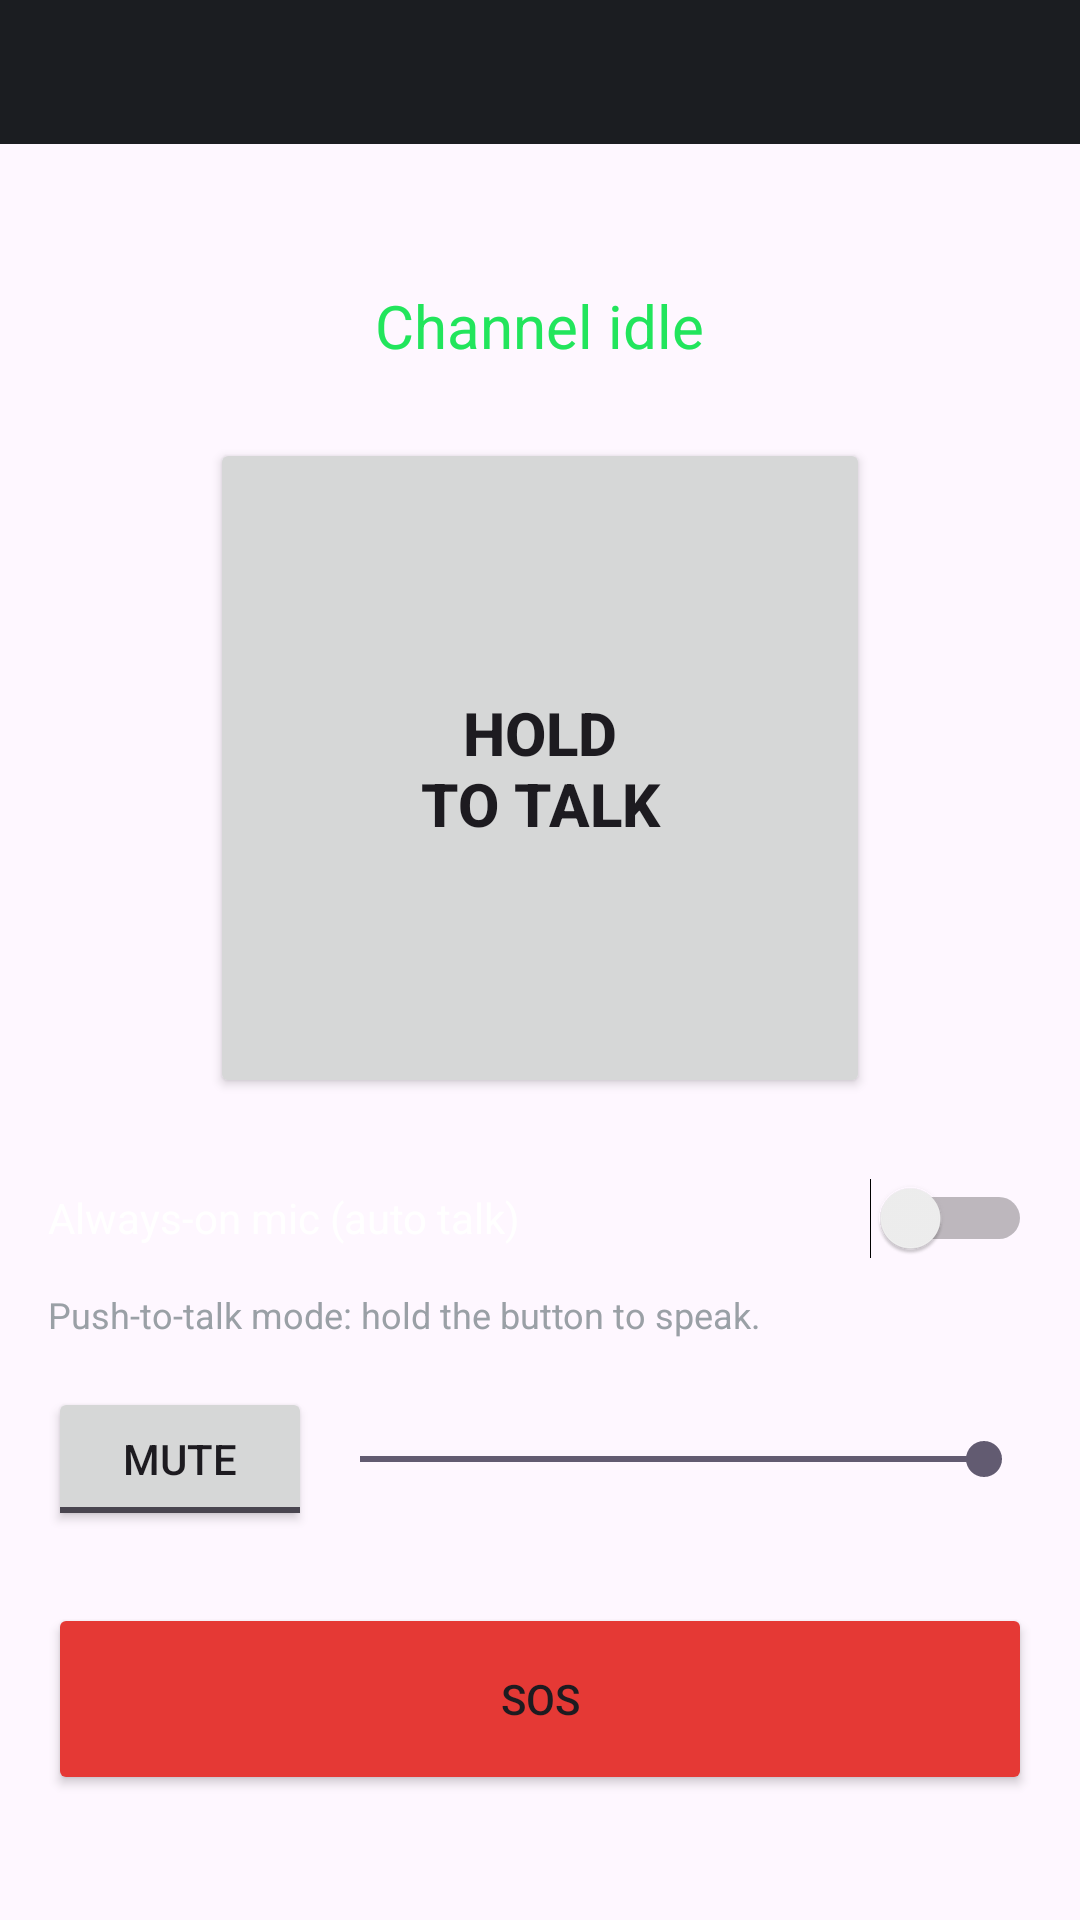

Write the Android layout XML for this screen, with the resource values it uses.
<!-- AndroidManifest.xml: application theme Theme.Tracker -->
<!-- res/layout/fragment_talk.xml -->
<?xml version="1.0" encoding="utf-8"?>
<LinearLayout xmlns:android="http://schemas.android.com/apk/res/android"
    android:layout_width="match_parent" android:layout_height="match_parent" android:orientation="vertical">

    <com.google.android.material.tabs.TabLayout android:id="@+id/talkTabs" android:layout_width="match_parent" android:layout_height="wrap_content"
        android:background="@color/surface_dark" app:tabTextColor="@color/text_secondary" app:tabSelectedTextColor="@color/accent" app:tabIndicatorColor="@color/accent"
        xmlns:app="http://schemas.android.com/apk/res-auto"/>

    <FrameLayout android:layout_width="match_parent" android:layout_height="0dp" android:layout_weight="1">

        
        <ScrollView android:id="@+id/voicePane" android:layout_width="match_parent" android:layout_height="match_parent">
            <LinearLayout android:layout_width="match_parent" android:layout_height="wrap_content" android:orientation="vertical" android:gravity="center_horizontal" android:padding="16dp">
                <TextView android:id="@+id/conn" android:layout_width="wrap_content" android:layout_height="wrap_content" android:textColor="@color/text_secondary"/>
                <TextView android:id="@+id/speaker" android:layout_width="wrap_content" android:layout_height="wrap_content" android:textColor="@color/ok_green" android:textSize="20sp" android:layout_marginTop="12dp" android:text="@string/talk_idle"/>
                <Button android:id="@+id/ptt" android:layout_width="220dp" android:layout_height="220dp" android:layout_marginTop="24dp" android:text="@string/talk_ptt" android:textSize="20sp" android:textStyle="bold"/>

                <Switch android:id="@+id/openMic" android:layout_width="match_parent" android:layout_height="48dp" android:layout_marginTop="16dp" android:text="@string/talk_open_mic" android:textColor="@color/text_primary"/>
                <TextView android:id="@+id/openMicHint" android:layout_width="match_parent" android:layout_height="wrap_content" android:textColor="@color/text_secondary" android:textSize="12sp"
                    android:text="@string/talk_hint_ptt"/>
                <LinearLayout android:id="@+id/voxRow" android:layout_width="match_parent" android:layout_height="wrap_content" android:orientation="horizontal" android:gravity="center_vertical" android:visibility="gone">
                    <TextView android:layout_width="wrap_content" android:layout_height="wrap_content" android:text="@string/talk_sensitivity" android:textColor="@color/text_secondary"/>
                    <SeekBar android:id="@+id/vox" android:layout_width="0dp" android:layout_weight="1" android:layout_height="wrap_content" android:max="100" android:progress="50"/>
                </LinearLayout>

                <LinearLayout android:layout_width="match_parent" android:layout_height="wrap_content" android:orientation="horizontal" android:gravity="center_vertical" android:layout_marginTop="16dp">
                    <ToggleButton android:id="@+id/mute" android:layout_width="wrap_content" android:layout_height="wrap_content" android:textOn="@string/mute_on" android:textOff="@string/mute_off"/>
                    <SeekBar android:id="@+id/volume" android:layout_width="0dp" android:layout_weight="1" android:layout_height="wrap_content" android:max="100" android:progress="100"/>
                </LinearLayout>
                <Button android:id="@+id/sos" android:layout_width="match_parent" android:layout_height="64dp" android:text="SOS" android:backgroundTint="@color/danger" android:layout_marginTop="24dp"/>
            </LinearLayout>
        </ScrollView>

        
        <LinearLayout android:id="@+id/chatPane" android:layout_width="match_parent" android:layout_height="match_parent" android:orientation="vertical" android:visibility="gone">
            <ScrollView android:id="@+id/chatScroll" android:layout_width="match_parent" android:layout_height="0dp" android:layout_weight="1">
                <LinearLayout android:id="@+id/chatList" android:layout_width="match_parent" android:layout_height="wrap_content" android:orientation="vertical" android:padding="12dp"/>
            </ScrollView>
            <TextView android:id="@+id/chatMuted" android:layout_width="match_parent" android:layout_height="wrap_content" android:padding="8dp" android:gravity="center"
                android:textColor="@color/danger" android:text="@string/muted_by_captain" android:visibility="gone"/>
            <LinearLayout android:layout_width="match_parent" android:layout_height="wrap_content" android:orientation="horizontal" android:gravity="center_vertical" android:padding="8dp">
                <EditText android:id="@+id/chatInput" android:layout_width="0dp" android:layout_weight="1" android:layout_height="wrap_content" android:hint="@string/chat_hint"
                    android:maxLength="500" android:maxLines="3" android:inputType="textCapSentences|textMultiLine" android:textColor="@color/text_primary" android:textColorHint="@color/text_secondary"/>
                <Button android:id="@+id/chatSend" android:layout_width="wrap_content" android:layout_height="wrap_content" android:text="@string/send" android:layout_marginStart="8dp"/>
            </LinearLayout>
        </LinearLayout>
    </FrameLayout>
</LinearLayout>
<!-- resources referenced by this layout -->
<resources>
  <color name="accent">#22E55C</color>
  <color name="danger">#E53935</color>
  <color name="ok_green">#22E55C</color>
  <color name="surface_dark">#1B1D21</color>
  <color name="text_primary">#FFFFFF</color>
  <color name="text_secondary">#9AA0A6</color>
  <string name="chat_hint">Write a message…</string>
  <string name="mute_off">Mute</string>
  <string name="mute_on">Muted</string>
  <string name="muted_by_captain">You are muted by the Captain</string>
  <string name="send">Send</string>
  <string name="talk_hint_ptt">Push-to-talk mode: hold the button to speak.</string>
  <string name="talk_idle">Channel idle</string>
  <string name="talk_open_mic">Always-on mic (auto talk)</string>
  <string name="talk_ptt">HOLD\nTO TALK</string>
  <string name="talk_sensitivity">Mic sensitivity</string>
  <style name="Theme.Tracker" parent="Theme.Material3.DayNight.NoActionBar">
          <item name="colorPrimary">@color/accent</item>
          <item name="colorOnPrimary">@color/bg_dark</item>
      </style>
  <color name="bg_dark">#0E0F11</color>
</resources>
